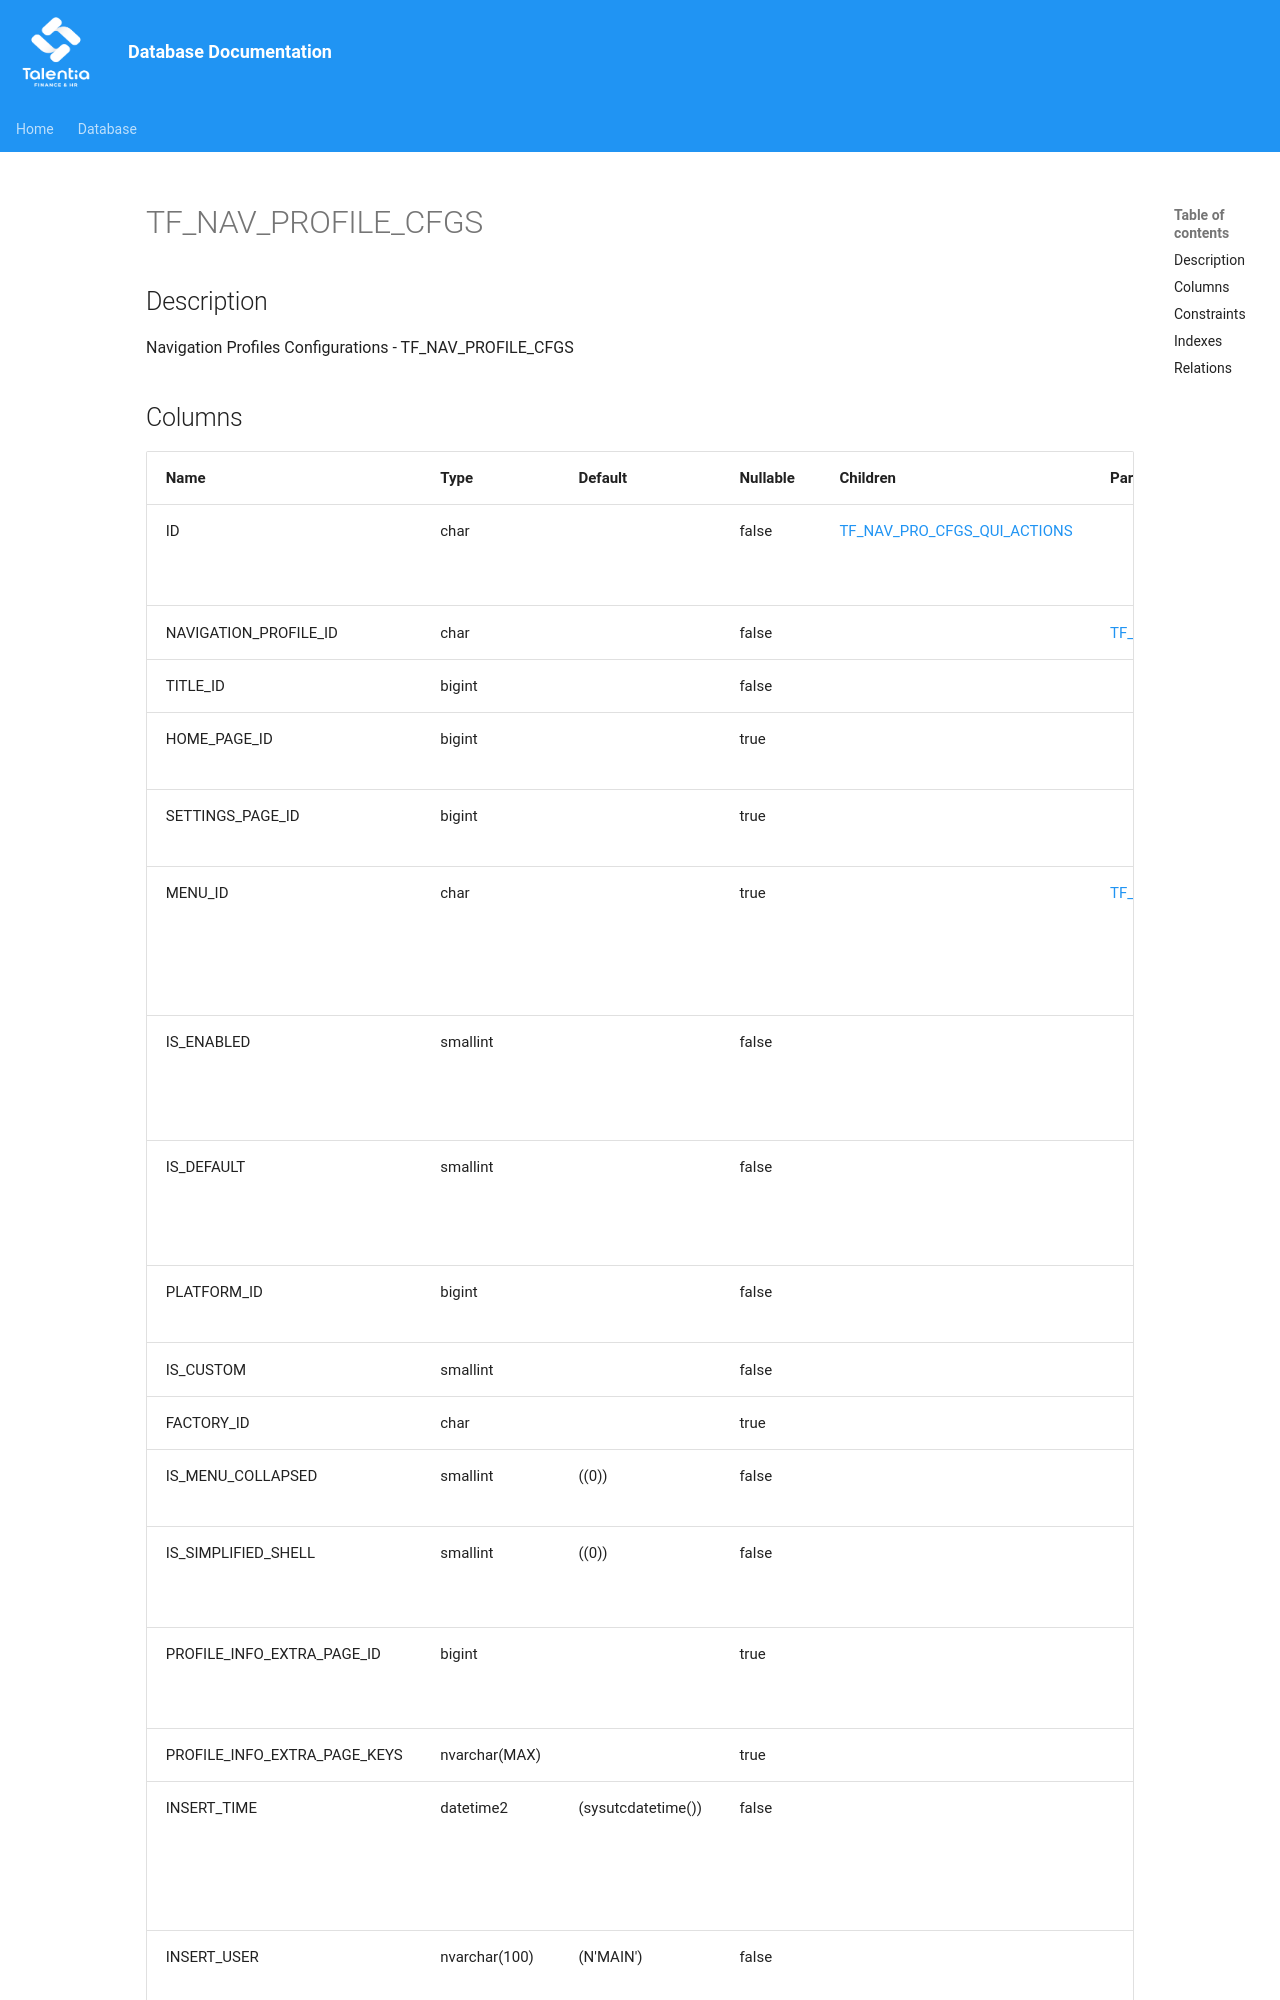

repository: giovanniporcelli/documentazione-db · page: schema/TF_NAV_PROFILE_CFGS/index.html · generator: mkdocs

# TF_NAV_PROFILE_CFGS

## Description

Navigation Profiles Configurations - TF_NAV_PROFILE_CFGS  


## Columns

| Name | Type | Default | Nullable | Children | Parents | Comment |
| ---- | ---- | ------- | -------- | -------- | ------- | ------- |
| ID | char |  | false | [TF_NAV_PRO_CFGS_QUI_ACTIONS](TF_NAV_PRO_CFGS_QUI_ACTIONS.md) |  | Indicates the unique identifier |
| NAVIGATION_PROFILE_ID | char |  | false |  | [TF_NAV_PROFILES](TF_NAV_PROFILES.md) |  |
| TITLE_ID | bigint |  | false |  |  |  |
| HOME_PAGE_ID | bigint |  | true |  |  | Home page |
| SETTINGS_PAGE_ID | bigint |  | true |  |  | Setting page |
| MENU_ID | char |  | true |  | [TF_MENU](TF_MENU.md) | Menu linked to current navigation profile |
| IS_ENABLED | smallint |  | false |  |  | Navigation Profile Config is enabled |
| IS_DEFAULT | smallint |  | false |  |  | Navigation Profile Config is default |
| PLATFORM_ID | bigint |  | false |  |  | Page Platform |
| IS_CUSTOM | smallint |  | false |  |  | Custom |
| FACTORY_ID | char |  | true |  |  |  |
| IS_MENU_COLLAPSED | smallint | ((0)) | false |  |  | Is menu collapsed
